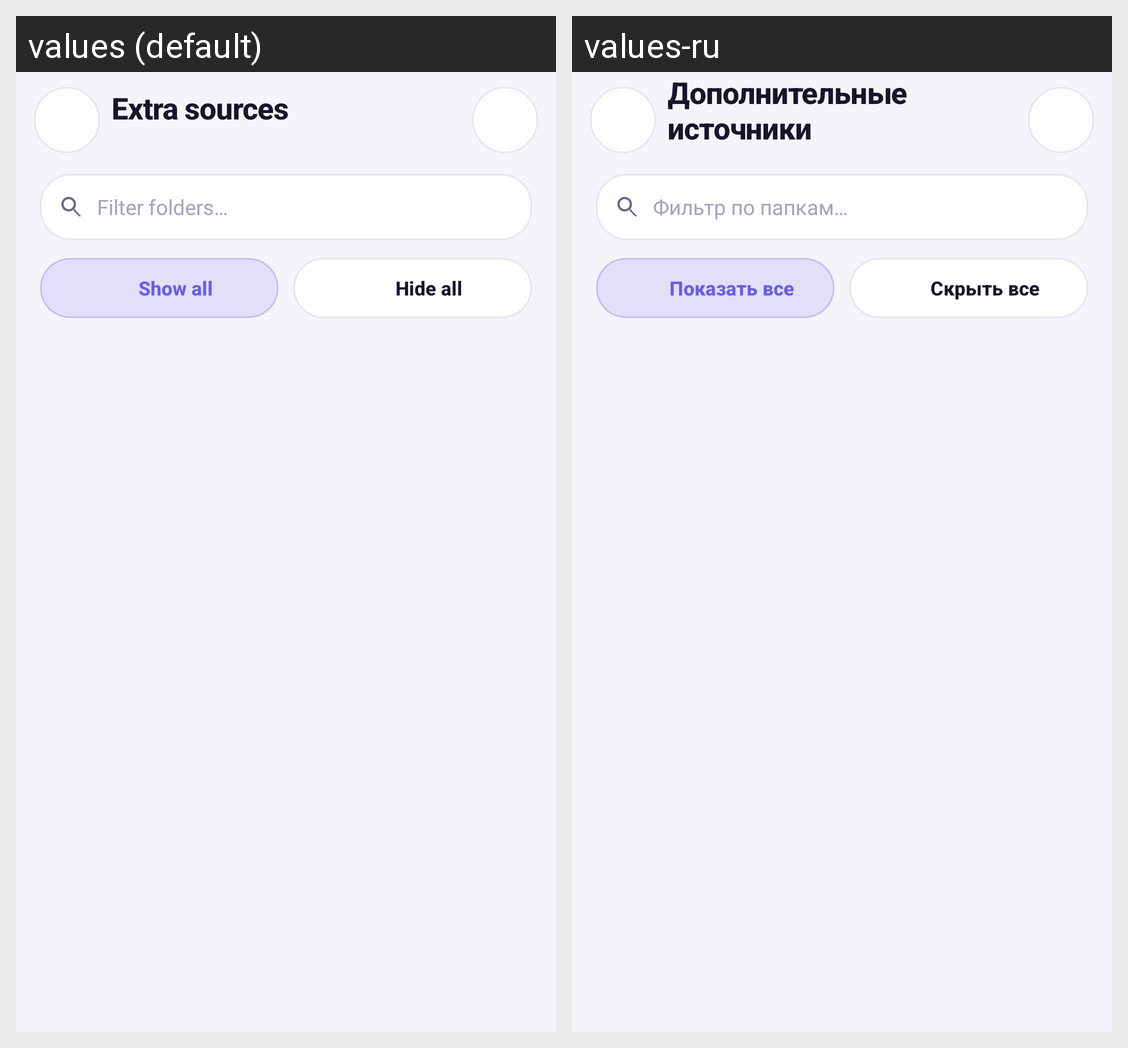

For this localized Android screen grid, give each drawn string resource with its value in every locale shown.
Android screen res/layout/activity_extra_sources.xml rendered under 2 locales, left to right: values (default), values-ru. Device: Nexus 5 (rendered at 1080×1920; each locale shown at half size, 540×960, under a caption strip naming it); theme Theme.GalleryX.
Strings drawn on this screen, with the default value and each locale's value (text and hints the layout hard-codes, and strings that could not be matched under every locale, appear in the picture but are not listed):

sources_title
  values: Extra sources
  values-ru: Дополнительные источники

sources_filter_hint
  values: Filter folders…
  values-ru: Фильтр по папкам…

sources_show_all
  values: Show all
  values-ru: Показать все

sources_hide_all
  values: Hide all
  values-ru: Скрыть все
